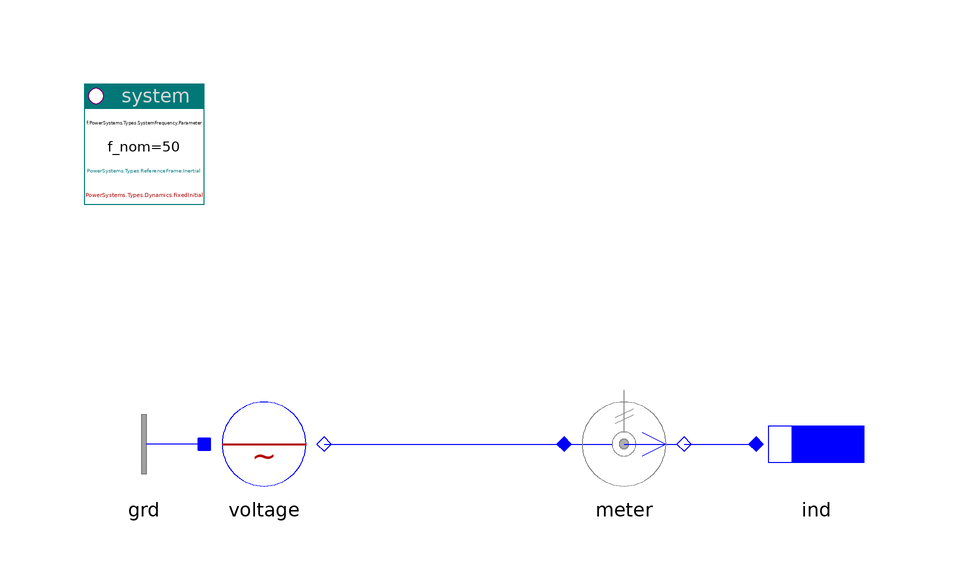

Above is the diagram view of the following Modelica model: its components placed by their Placement annotations and its connect equations drawn as lines.

model Source "Source"

    inner PowerSystems.System system(refType=PowerSystems.Types.ReferenceFrame.Inertial,
        dynType=PowerSystems.Types.Dynamics.FixedInitial)
      annotation (Placement(transformation(extent={{-60,40},{-40,60}})));
    replaceable PowerSystems.AC1ph_DC.Sources.ACvoltage voltage
      annotation (Placement(transformation(extent={{-40,-10},{-20,10}})));
    PowerSystems.AC1ph_DC.Sensors.PVImeter meter
      annotation (Placement(transformation(extent={{20,-10},{40,10}})));
    PowerSystems.AC1ph_DC.ImpedancesOneTerm.Inductor ind
      annotation (Placement(transformation(extent={{52,-10},{72,10}})));
    PowerSystems.AC1ph_DC.Nodes.GroundOne grd
      annotation (Placement(transformation(extent={{-40,-10},{-60,10}})));

  equation
    connect(voltage.term, meter.term_p)
      annotation (Line(points={{-20,0},{20,0}}, color={0,0,255}));
    connect(meter.term_n, ind.term)
      annotation (Line(points={{40,0},{52,0}}, color={0,0,255}));
    connect(grd.term, voltage.neutral)
      annotation (Line(points={{-40,0},{-40,0}}, color={0,0,255}));
    annotation (
      Documentation(info="<html>
<p><a href=\"modelica://PowerSystems.Examples.AC1ph_DC.Elementary\">up users guide</a></p>
</html>
"),
      experiment(StopTime=0.2, Interval=2.7e-4),
      Diagram(coordinateSystem(extent={{-60,-20},{80,60}})),
      Icon(coordinateSystem(extent={{-60,-20},{80,60}})));
  end Source;